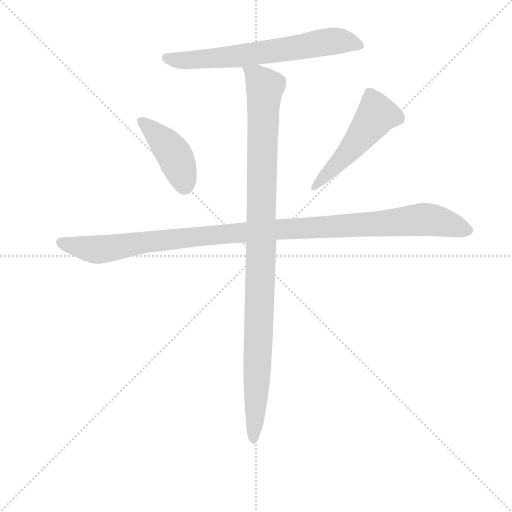
t = 0.00 s
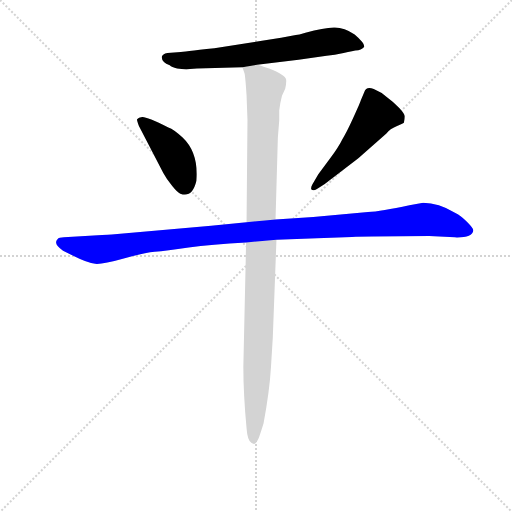
t = 3.26 s
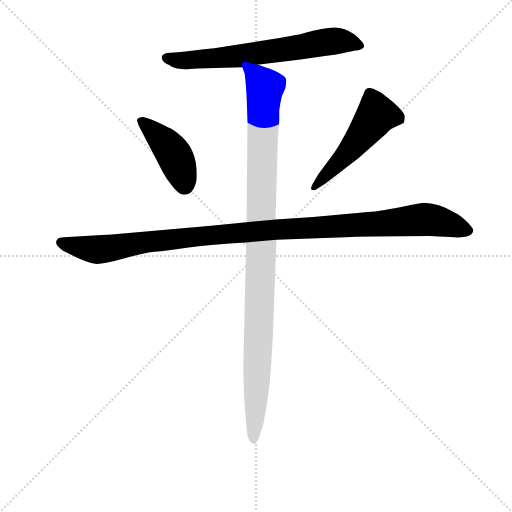
t = 3.43 s
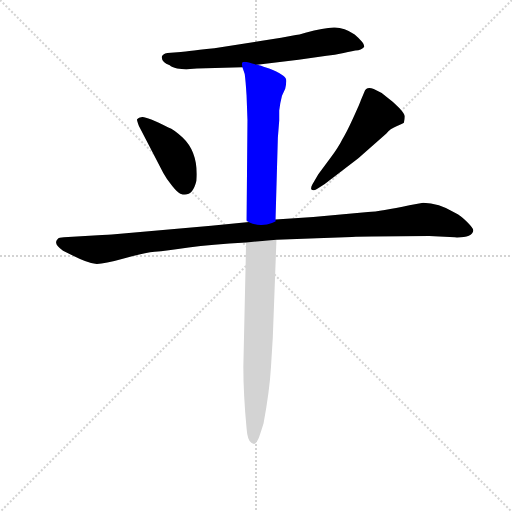
t = 3.60 s
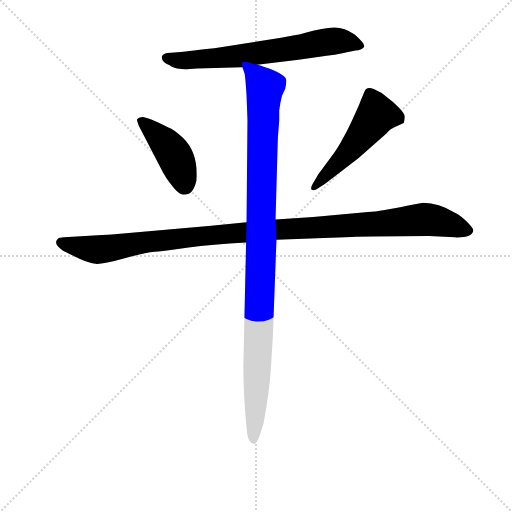
t = 3.77 s
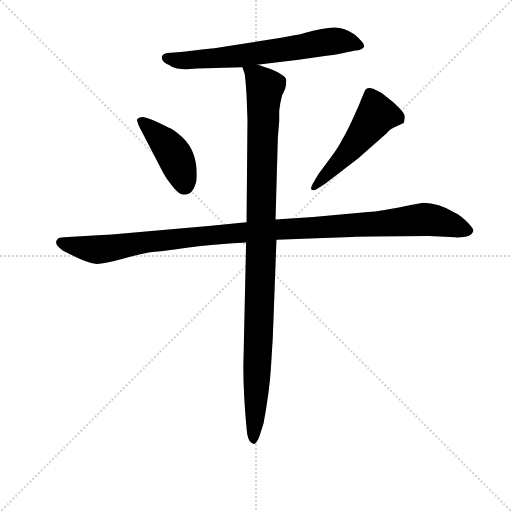
t = 4.44 s

The animated SVG that drew these frames (rendered in a browser with its animation timeline set to each time). Animation: 5 CSS @keyframes rules; one cycle of 4.44 s.

<svg version="1.1" viewBox="0 0 1024 1024" xmlns="http://www.w3.org/2000/svg">
  <g stroke="lightgray" stroke-dasharray="1,1" stroke-width="1" transform="scale(4, 4)">
    <line x1="0" y1="0" x2="256" y2="256"></line>
    <line x1="256" y1="0" x2="0" y2="256"></line>
    <line x1="128" y1="0" x2="128" y2="256"></line>
    <line x1="0" y1="128" x2="256" y2="128"></line>
  </g>
<g transform="scale(0.92, -0.92) translate(60, -900)">
   <style type="text/css">
    @keyframes keyframes0 {
      from {
       stroke: blue;
       stroke-dashoffset: 683;
       stroke-width: 128;
       }
       69% {
       animation-timing-function: step-end;
       stroke: blue;
       stroke-dashoffset: 0;
       stroke-width: 128;
       }
       to {
       stroke: black;
       stroke-width: 1024;
       }
       }
       #make-me-a-hanzi-animation-0 {
         animation: keyframes0 0.805827s both;
         animation-delay: 0.000000s;
         animation-timing-function: linear;
       }
    @keyframes keyframes1 {
      from {
       stroke: blue;
       stroke-dashoffset: 428;
       stroke-width: 128;
       }
       58% {
       animation-timing-function: step-end;
       stroke: blue;
       stroke-dashoffset: 0;
       stroke-width: 128;
       }
       to {
       stroke: black;
       stroke-width: 1024;
       }
       }
       #make-me-a-hanzi-animation-1 {
         animation: keyframes1 0.598307s both;
         animation-delay: 0.805827s;
         animation-timing-function: linear;
       }
    @keyframes keyframes2 {
      from {
       stroke: blue;
       stroke-dashoffset: 517;
       stroke-width: 128;
       }
       63% {
       animation-timing-function: step-end;
       stroke: blue;
       stroke-dashoffset: 0;
       stroke-width: 128;
       }
       to {
       stroke: black;
       stroke-width: 1024;
       }
       }
       #make-me-a-hanzi-animation-2 {
         animation: keyframes2 0.670736s both;
         animation-delay: 1.404134s;
         animation-timing-function: linear;
       }
    @keyframes keyframes3 {
      from {
       stroke: blue;
       stroke-dashoffset: 1148;
       stroke-width: 128;
       }
       79% {
       animation-timing-function: step-end;
       stroke: blue;
       stroke-dashoffset: 0;
       stroke-width: 128;
       }
       to {
       stroke: black;
       stroke-width: 1024;
       }
       }
       #make-me-a-hanzi-animation-3 {
         animation: keyframes3 1.184245s both;
         animation-delay: 2.074870s;
         animation-timing-function: linear;
       }
    @keyframes keyframes4 {
      from {
       stroke: blue;
       stroke-dashoffset: 1084;
       stroke-width: 128;
       }
       78% {
       animation-timing-function: step-end;
       stroke: blue;
       stroke-dashoffset: 0;
       stroke-width: 128;
       }
       to {
       stroke: black;
       stroke-width: 1024;
       }
       }
       #make-me-a-hanzi-animation-4 {
         animation: keyframes4 1.132161s both;
         animation-delay: 3.259115s;
         animation-timing-function: linear;
       }
</style>
<path d="M 591.0 825.0 Q 587.0 824.0 583.0 824.0 L 551.0 818.0 L 406.0 795.0 Q 334.0 787.0 333.0 787.0 L 304.0 785.0 Q 293.0 783.0 292.0 777.0 Q 290.0 765.0 309.0 758.0 Q 313.0 754.0 325.0 751.0 L 345.0 749.0 L 353.0 750.0 L 368.0 751.0 L 467.0 754.0 L 499.0 759.0 L 589.0 770.0 L 650.0 779.0 Q 667.0 780.0 687.0 785.0 Q 707.0 790.0 719.0 791.0 Q 730.0 794.0 732.0 799.0 Q 732.0 807.0 711.0 825.0 Q 687.0 841.0 665.5 840.0 Q 644.0 839.0 604.0 829.0 L 591.0 825.0 Z" fill="lightgray"></path> 
<path d="M 295.0 524.0 Q 302.0 511.0 314.0 496.0 Q 326.0 481.0 332.0 479.0 Q 358.0 469.0 367.0 507.0 Q 372.0 568.0 337.0 601.0 Q 318.0 619.0 306.0 623.0 Q 257.0 647.0 249.0 645.5 Q 241.0 644.0 238.0 641.0 Q 237.0 639.0 242.0 626.0 L 295.0 524.0 Z" fill="lightgray"></path> 
<path d="M 646.0 500.0 L 719.0 556.0 L 780.0 610.0 Q 788.0 620.0 802.0 625.5 Q 816.0 631.0 818.0 633.0 Q 820.0 641.0 820.0 646.5 Q 820.0 652.0 808.0 665.0 Q 796.0 678.0 782.0 688.0 Q 769.0 700.0 752.5 706.5 Q 736.0 713.0 732.0 700.0 L 724.0 681.0 Q 723.0 677.0 708.0 644.0 Q 693.0 611.0 684.0 597.0 Q 677.0 582.0 657.0 555.0 L 632.0 521.0 L 619.0 499.0 Q 615.0 492.0 617.0 488.0 Q 621.0 484.0 629.0 489.0 L 646.0 500.0 Z" fill="lightgray"></path> 
<path d="M 476.0 417.0 L 399.0 409.0 L 183.0 390.0 Q 176.0 389.0 162.0 389.0 L 79.0 384.0 Q 68.0 384.0 65.0 380.0 Q 55.0 370.0 77.0 355.0 L 99.0 344.0 Q 131.0 328.0 147.0 326.5 Q 163.0 325.0 207.0 337.5 Q 251.0 350.0 276.0 352.5 Q 301.0 355.0 350.0 362.0 Q 399.0 369.0 475.0 373.0 L 541.0 379.0 L 629.0 382.0 L 705.0 385.0 Q 720.0 386.0 748.0 386.0 L 873.0 387.0 L 929.0 384.0 Q 967.0 383.0 969.0 399.0 Q 969.0 404.0 955.5 417.5 Q 942.0 431.0 930.0 437.0 Q 893.0 459.0 860.0 459.0 L 830.0 454.0 Q 768.0 441.0 740.0 439.0 L 621.0 428.0 L 539.0 423.0 L 476.0 417.0 Z" fill="lightgray"></path> 
<path d="M 467.0 754.0 L 472.0 739.0 Q 474.0 724.0 476.0 693.0 L 478.0 639.0 L 476.0 417.0 L 475.0 373.0 L 469.0 103.0 Q 469.0 43.0 476.0 -31.0 Q 478.0 -59.0 487.0 -63.0 L 492.0 -65.0 Q 497.0 -65.0 503.0 -51.0 Q 512.0 -24.0 513.0 -20.0 Q 526.0 50.0 529.0 101.0 L 533.0 166.0 L 541.0 379.0 L 539.0 423.0 L 544.0 600.0 L 547.0 638.0 L 547.0 660.0 Q 549.0 677.0 553.0 692.0 L 560.0 707.0 Q 563.0 721.0 562.0 727.0 Q 560.0 737.0 525.0 751.0 L 513.0 755.0 Q 501.0 759.0 499.0 759.0 C 470.0 768.0 463.0 770.0 467.0 754.0 Z" fill="lightgray"></path> 
      <clipPath id="make-me-a-hanzi-clip-0">
      <path d="M 591.0 825.0 Q 587.0 824.0 583.0 824.0 L 551.0 818.0 L 406.0 795.0 Q 334.0 787.0 333.0 787.0 L 304.0 785.0 Q 293.0 783.0 292.0 777.0 Q 290.0 765.0 309.0 758.0 Q 313.0 754.0 325.0 751.0 L 345.0 749.0 L 353.0 750.0 L 368.0 751.0 L 467.0 754.0 L 499.0 759.0 L 589.0 770.0 L 650.0 779.0 Q 667.0 780.0 687.0 785.0 Q 707.0 790.0 719.0 791.0 Q 730.0 794.0 732.0 799.0 Q 732.0 807.0 711.0 825.0 Q 687.0 841.0 665.5 840.0 Q 644.0 839.0 604.0 829.0 L 591.0 825.0 Z" fill="lightgray"></path>
      </clipPath>
      <path clip-path="url(#make-me-a-hanzi-clip-0)" d="M 302.0 774.0 L 342.0 768.0 L 469.0 779.0 L 670.0 811.0 L 706.0 808.0 L 723.0 799.0 " fill="none" id="make-me-a-hanzi-animation-0" stroke-dasharray="555 1110" stroke-linecap="round"></path>

      <clipPath id="make-me-a-hanzi-clip-1">
      <path d="M 295.0 524.0 Q 302.0 511.0 314.0 496.0 Q 326.0 481.0 332.0 479.0 Q 358.0 469.0 367.0 507.0 Q 372.0 568.0 337.0 601.0 Q 318.0 619.0 306.0 623.0 Q 257.0 647.0 249.0 645.5 Q 241.0 644.0 238.0 641.0 Q 237.0 639.0 242.0 626.0 L 295.0 524.0 Z" fill="lightgray"></path>
      </clipPath>
      <path clip-path="url(#make-me-a-hanzi-clip-1)" d="M 247.0 635.0 L 284.0 605.0 L 314.0 570.0 L 341.0 497.0 " fill="none" id="make-me-a-hanzi-animation-1" stroke-dasharray="300 600" stroke-linecap="round"></path>

      <clipPath id="make-me-a-hanzi-clip-2">
      <path d="M 646.0 500.0 L 719.0 556.0 L 780.0 610.0 Q 788.0 620.0 802.0 625.5 Q 816.0 631.0 818.0 633.0 Q 820.0 641.0 820.0 646.5 Q 820.0 652.0 808.0 665.0 Q 796.0 678.0 782.0 688.0 Q 769.0 700.0 752.5 706.5 Q 736.0 713.0 732.0 700.0 L 724.0 681.0 Q 723.0 677.0 708.0 644.0 Q 693.0 611.0 684.0 597.0 Q 677.0 582.0 657.0 555.0 L 632.0 521.0 L 619.0 499.0 Q 615.0 492.0 617.0 488.0 Q 621.0 484.0 629.0 489.0 L 646.0 500.0 Z" fill="lightgray"></path>
      </clipPath>
      <path clip-path="url(#make-me-a-hanzi-clip-2)" d="M 810.0 641.0 L 759.0 651.0 L 688.0 559.0 L 623.0 493.0 " fill="none" id="make-me-a-hanzi-animation-2" stroke-dasharray="389 778" stroke-linecap="round"></path>

      <clipPath id="make-me-a-hanzi-clip-3">
      <path d="M 476.0 417.0 L 399.0 409.0 L 183.0 390.0 Q 176.0 389.0 162.0 389.0 L 79.0 384.0 Q 68.0 384.0 65.0 380.0 Q 55.0 370.0 77.0 355.0 L 99.0 344.0 Q 131.0 328.0 147.0 326.5 Q 163.0 325.0 207.0 337.5 Q 251.0 350.0 276.0 352.5 Q 301.0 355.0 350.0 362.0 Q 399.0 369.0 475.0 373.0 L 541.0 379.0 L 629.0 382.0 L 705.0 385.0 Q 720.0 386.0 748.0 386.0 L 873.0 387.0 L 929.0 384.0 Q 967.0 383.0 969.0 399.0 Q 969.0 404.0 955.5 417.5 Q 942.0 431.0 930.0 437.0 Q 893.0 459.0 860.0 459.0 L 830.0 454.0 Q 768.0 441.0 740.0 439.0 L 621.0 428.0 L 539.0 423.0 L 476.0 417.0 Z" fill="lightgray"></path>
      </clipPath>
      <path clip-path="url(#make-me-a-hanzi-clip-3)" d="M 75.0 372.0 L 148.0 357.0 L 440.0 393.0 L 858.0 423.0 L 909.0 415.0 L 959.0 399.0 " fill="none" id="make-me-a-hanzi-animation-3" stroke-dasharray="1020 2040" stroke-linecap="round"></path>

      <clipPath id="make-me-a-hanzi-clip-4">
      <path d="M 467.0 754.0 L 472.0 739.0 Q 474.0 724.0 476.0 693.0 L 478.0 639.0 L 476.0 417.0 L 475.0 373.0 L 469.0 103.0 Q 469.0 43.0 476.0 -31.0 Q 478.0 -59.0 487.0 -63.0 L 492.0 -65.0 Q 497.0 -65.0 503.0 -51.0 Q 512.0 -24.0 513.0 -20.0 Q 526.0 50.0 529.0 101.0 L 533.0 166.0 L 541.0 379.0 L 539.0 423.0 L 544.0 600.0 L 547.0 638.0 L 547.0 660.0 Q 549.0 677.0 553.0 692.0 L 560.0 707.0 Q 563.0 721.0 562.0 727.0 Q 560.0 737.0 525.0 751.0 L 513.0 755.0 Q 501.0 759.0 499.0 759.0 C 470.0 768.0 463.0 770.0 467.0 754.0 Z" fill="lightgray"></path>
      </clipPath>
      <path clip-path="url(#make-me-a-hanzi-clip-4)" d="M 473.0 748.0 L 499.0 733.0 L 516.0 711.0 L 492.0 -59.0 " fill="none" id="make-me-a-hanzi-animation-4" stroke-dasharray="956 1912" stroke-linecap="round"></path>

</g>
</svg>
